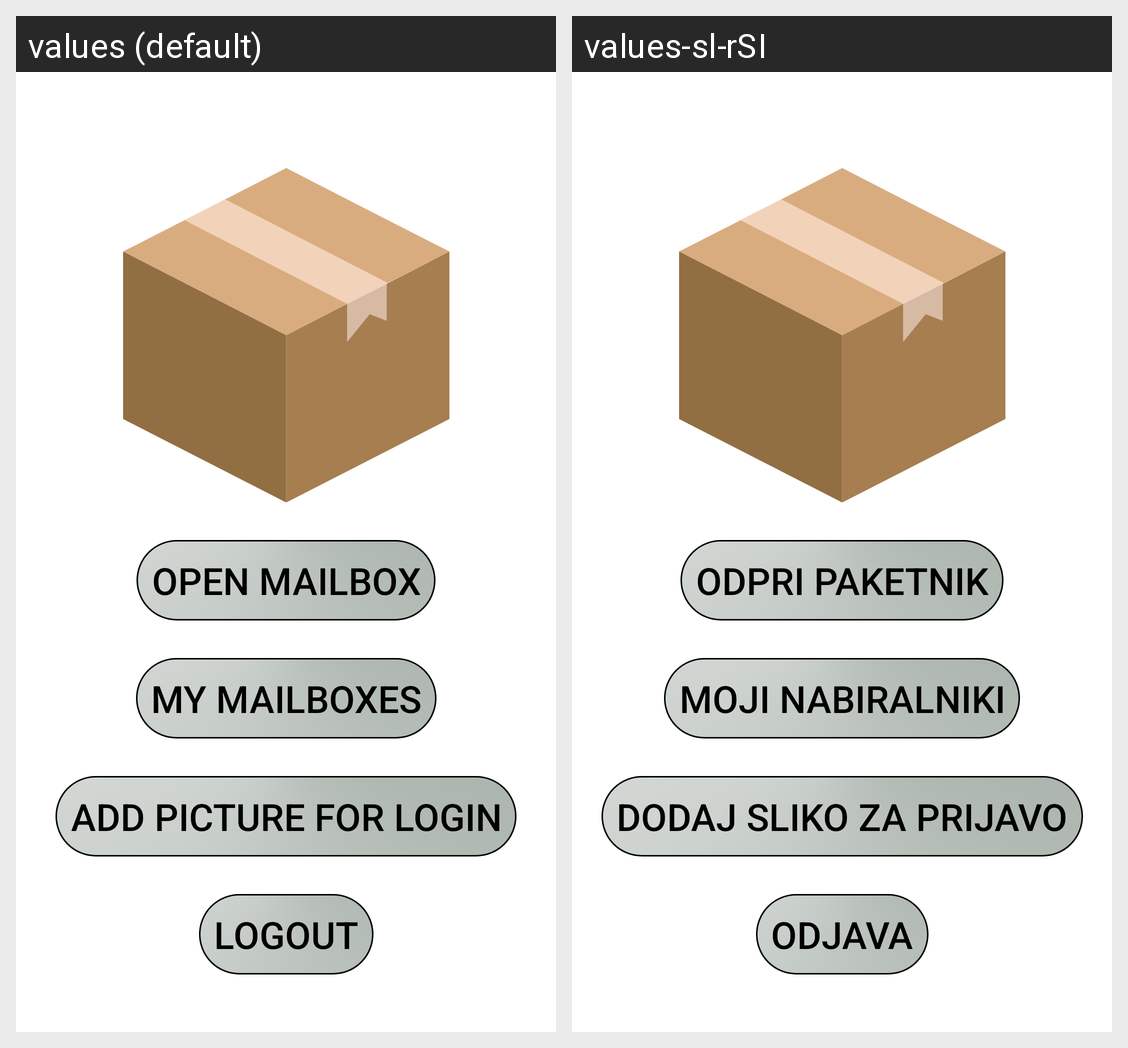

The Android screen above is rendered under two locales of the same app. Produce the string resources it draws, with the default and per-locale values.
Android screen res/layout/activity_menu.xml rendered under 2 locales, left to right: values (default), values-sl-rSI. Device: Nexus 5 (rendered at 1080×1920; each locale shown at half size, 540×960, under a caption strip naming it); theme Theme.ProjektPJ.
Strings drawn on this screen, with the default value and each locale's value (text and hints the layout hard-codes, and strings that could not be matched under every locale, appear in the picture but are not listed):

logout
  values: Logout
  values-sl-rSI: Odjava

add_picture_for_login
  values: Add picture for login
  values-sl-rSI: Dodaj sliko za prijavo

open_mailbox
  values: Open mailbox
  values-sl-rSI: Odpri paketnik

my_mailboxes
  values: my mailboxes
  values-sl-rSI: Moji nabiralniki
